Run: headless pygame with SDL's dummy video driver; simulated clock (each Clock.tick advances the game by its frame time, no real sleeping); random seed 0; keys injected as events and as key.get_pressed() state; mouse plan: one left click at the window centre at the start of phase 2, then a move to the lower-right quarter at the start of phase 3.
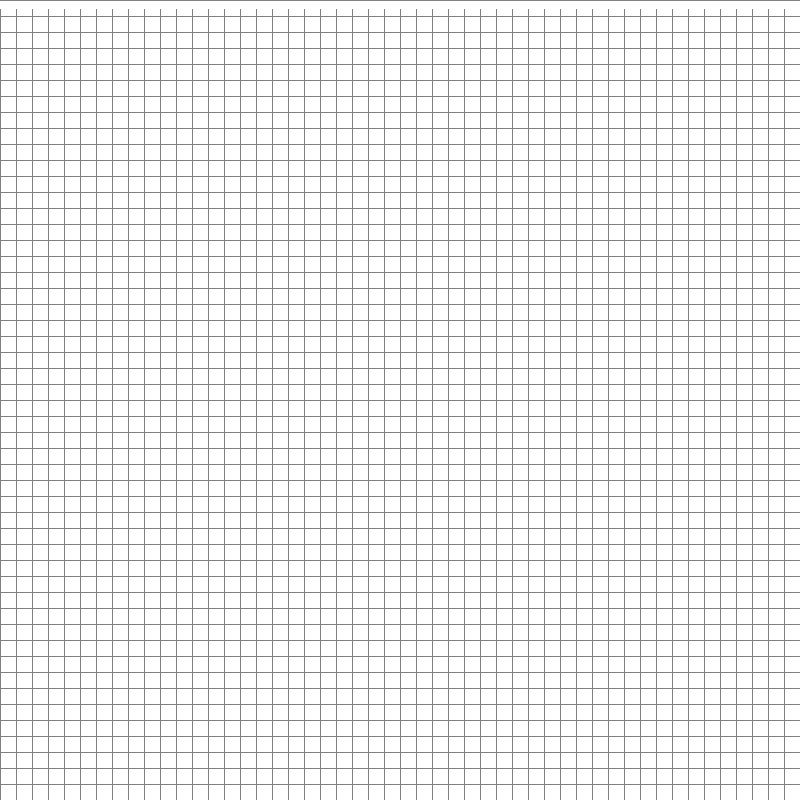
Frame 1 of 4 · flips 1–60 · no input
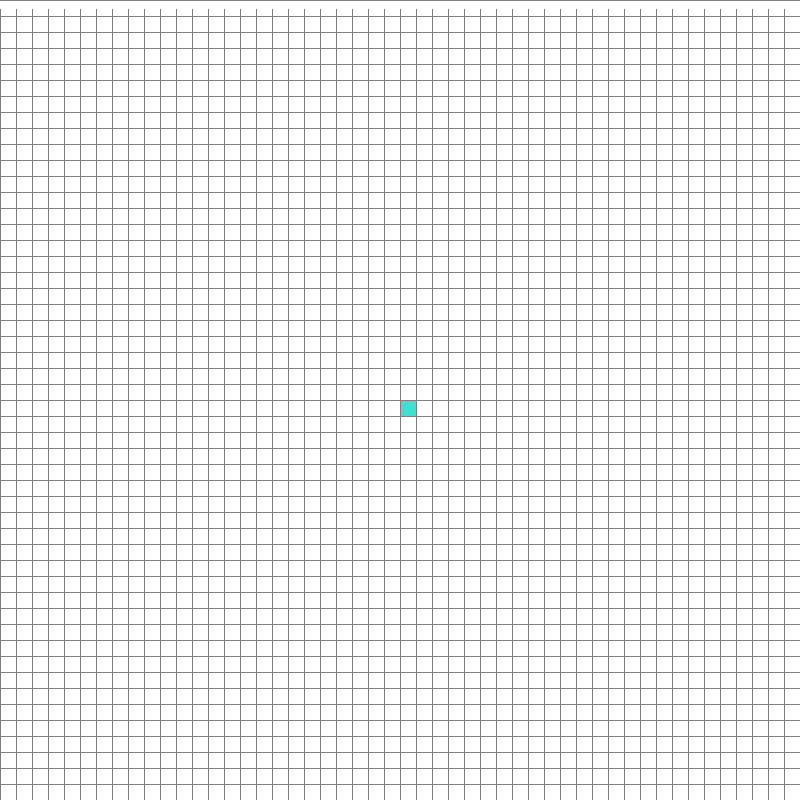
Frame 2 of 4 · flips 61–180 · clicked the window centre · tapped SPACE, RETURN · held RIGHT (→), D
Frame 3 of 4 · flips 181–300 · moved the mouse to the lower-right quarter · held DOWN (↓), S · screen unchanged from frame 2, image omitted
Frame 4 of 4 · flips 301–420 · held LEFT (←), A, UP (↑), W · screen unchanged from frame 3, image omitted

The pygame program that drew these frames:

import pygame

#make window
WIDTH = 800
WINDOW = pygame.display.set_mode((WIDTH, WIDTH))
pygame.display.set_caption("Path Finding Visualzier")

#global variables - colors
RED = (255, 0, 0)
GREEN = (0, 255, 0)
BLUE = (0, 255, 0)
YELLOW = (255, 255, 0)
WHITE = (255, 255, 255)
BLACK = (0, 0, 0)
PURPLE = (128, 0, 128)
ORANGE = (255, 165 ,0)
GREY = (128, 128, 128)
TURQUOISE = (64, 224, 208)

#close for each block
class block_class():
	#Initialization
	def __init__(self, row, col, width, total_rows):
		self.row = row
		self.col = col
		self.x = row*width
		self.y = col*width
		self.color = WHITE
		self.nbrs = []
		self.width = width
		self.total_rows = total_rows

		############ checks the status of the block ##############

	def get_pos(self):
		return self.row, self.col

	def is_closed(self):
		return self.color == RED

	def is_open(self):
		return self.color == GREEN

	def is_bar(self):
		return self.color == BLACK

	def is_start(self):
		return self.color == ORANGE

	def is_end(self):
		return self.color == TURQUOISE

	def reset(self):
		return self.color == WHITE

		########### modifies status of block #############
	
	def make_closed(self):
		 self.color = RED

	def make_open(self):
		 self.color = GREEN

	def make_bar(self):
		 self.color = BLACK

	def make_start(self):
		 self.color = ORANGE

	def make_end(self):
		 self.color = TURQUOISE

	def make_path(self):
		self.color = PURPLE

	def draw(self, window):
		pygame.draw.rect(window, self.color, (self.x, self.y, self.width, self.width))

	def update_nbrs(self, grid):
		pass

	############ compares with other block #############

	def __lt__(self, other):
		return False

#finds distance between two points
def h(p1, p2):
	x1, y1 = p1
	x2, y2 = p2
	distance = abs(x1-x2) + abs(y1-y2)
	return distance

#makes the grid in the form of a 2-D list
def make_grid(rows, width):
	gap = width//rows
	grid = []
	for i in range(0, rows):
		grid.append([])
		for j in range(0, rows):
			spot = block_class(i, j, gap, rows)
			grid[i].append(spot)

	return grid

#draw grid on window
def draw_grid(window, rows, width):
	gap = width//rows
	for i in range(0, rows):
		pygame.draw.line(window, GREY, (0, i*gap), (width, i*gap))
		for j in range(0, rows):
			pygame.draw.line(window, GREY, (j*gap, 9), (j*gap, width))

#draw everything
def draw(window, grid, rows, width):
	window.fill(WHITE)

	for row in grid:
		for block in row:
			block.draw(window)

	draw_grid(window, rows, width)
	pygame.display.update()

#getting the mouse position
def get_clicked_pos(pos, rows, width):
	gap = width//rows
	y, x = pos
	row = y//gap
	col = x//gap

	return row, col

#mainloop for window
def main(window, width):
	#variables
	ROWS = 50
	grid = make_grid(ROWS, width)

	start = None
	end = None

	run = True
	started = False

	#mainloop
	while run:
		draw(window, grid, ROWS, width)
		for event in pygame.event.get():
			if event.type == pygame.QUIT:
				run = False

			if started:
				continue

			#checks for left-click
			if pygame.mouse.get_pressed()[0]:
				pos = pygame.mouse.get_pos()
				row, col = get_clicked_pos(pos, ROWS, width)
				block = grid[row][col]

				#check if there's a start position
				if not start:
					start = block
					start.make_start()

				#checks if there's an end position
				elif not end:
					end = block
					end.make_end()

				elif block != start and block != end:
					block.make_bar()

			#checks for right-click
			elif pygame.mouse.get_pressed()[2]:
				pass


	pygame.quit()


main(WINDOW, WIDTH)
